Dataset: todo-bichig-dataset (GitHub, seaone/todo-bichig-dataset). Classes: a init, a med, b init, c init, ch init, d init, e init, i init, l init, m init, n init, n med, ng med, o init, q init, r init, s init, t init, u fin, u init, v init, x init, y init, z init, ö init, ü fin, ü init, š init.

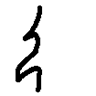
Label: i init

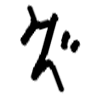
Label: š init

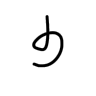
Label: ü fin

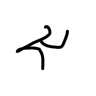
Label: l init

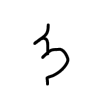
Label: ng med

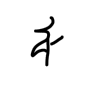
Label: ö init
